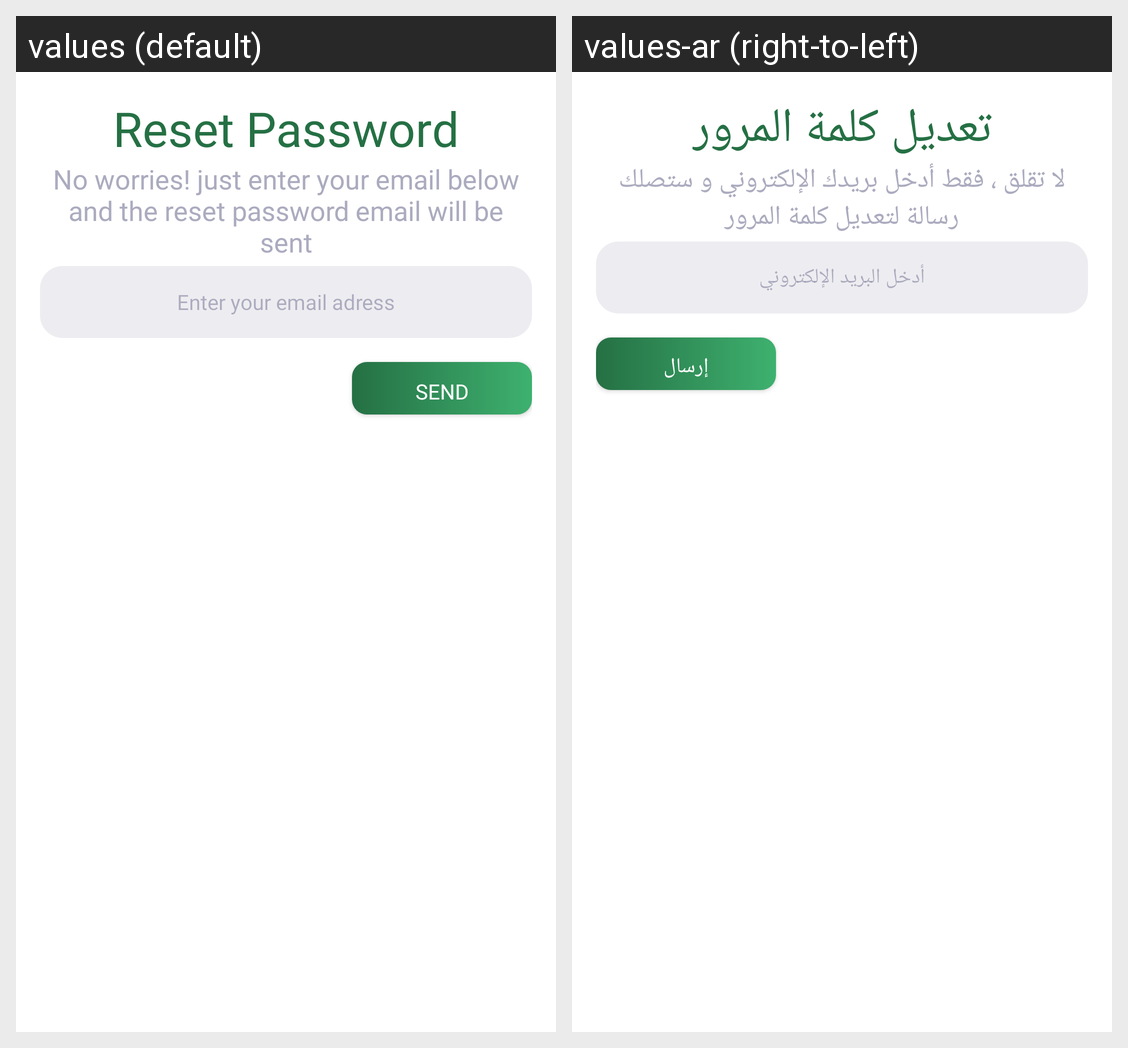

Strings drawn on this Android screen and how each of the app's shown locales translates them:
Android screen res/layout/fragment_reset_password.xml rendered under 2 locales, left to right: values (default), values-ar (right-to-left). Device: Nexus 5 (rendered at 1080×1920; each locale shown at half size, 540×960, under a caption strip naming it); theme Theme.Dawinii.
Strings drawn on this screen, with the default value and each locale's value (text and hints the layout hard-codes, and strings that could not be matched under every locale, appear in the picture but are not listed):

resetPassword
  values: Reset Password
  values-ar: تعديل كلمة المرور

resetPasswordHint
  values: No worries! just enter your email below and the reset password email will be sent
  values-ar: لا تقلق ، فقط أدخل بريدك الإلكتروني و ستصلك رسالة لتعديل كلمة المرور

loginUserName
  values: Enter your email adress
  values-ar: أدخل البريد الإلكتروني

resetPasswordEmailSend
  values: Send
  values-ar: إرسال
